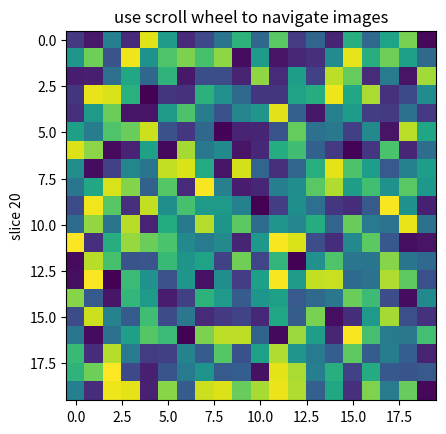

Write Python code to recreate this figure.
# -*- coding: utf-8 -*-
"""
Created on Thu Nov 29 14:52:11 2018

[redacted]
"""

from __future__ import print_function
import numpy
import matplotlib.pyplot as plt


class IndexTracker(object):
    def __init__(self, ax, X):
        self.ax = ax
        ax.set_title('use scroll wheel to navigate images')

        self.X = X
        rows, cols, self.slices = X.shape
        self.ind = self.slices//2

        self.im = ax.imshow(self.X[:, :, self.ind])
        self.update()

    def onscroll(self, event):
        print("%s %s" % (event.button, event.step))
        if event.button == 'up':
            self.ind = numpy.clip(self.ind + 1, 0, self.slices - 1)
        else:
            self.ind = numpy.clip(self.ind - 1, 0, self.slices - 1)
        self.update()

    def update(self):
        self.im.set_data(self.X[:, :, self.ind])
        ax.set_ylabel('slice %s' % self.ind)
        self.im.axes.figure.canvas.draw()


fig, ax = plt.subplots(1, 1)

X = numpy.random.rand(20, 20, 40)

tracker = IndexTracker(ax, X)


fig.canvas.mpl_connect('scroll_event', tracker.onscroll)
plt.show()